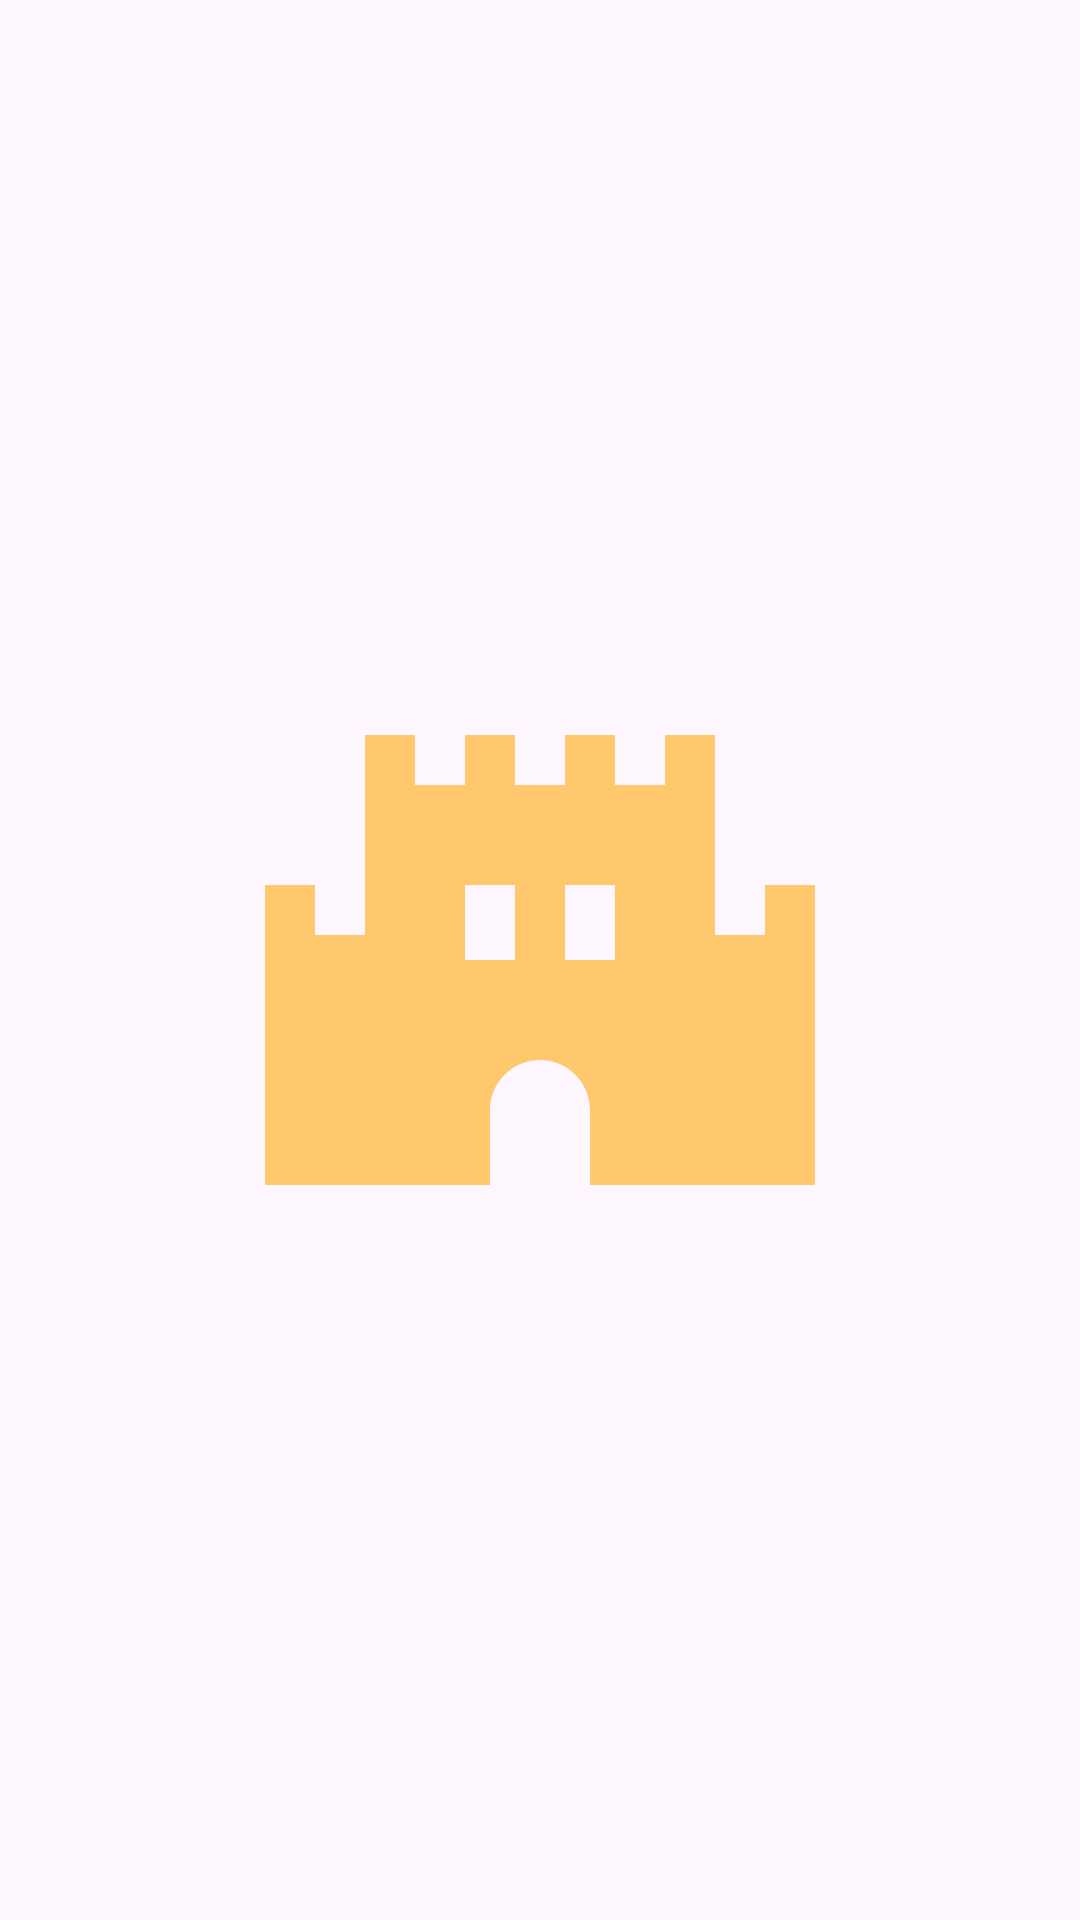

Write the Android layout XML for this screen, with the resource values it uses.
<!-- AndroidManifest.xml: application theme Theme.HistoricalLandmarksPlacemark -->
<!-- res/layout/activity_splash_screen.xml -->
<?xml version="1.0" encoding="utf-8"?>
<RelativeLayout xmlns:android="http://schemas.android.com/apk/res/android"
    xmlns:app="http://schemas.android.com/apk/res-auto"
    xmlns:tools="http://schemas.android.com/tools"
    android:layout_width="match_parent"
    android:layout_height="match_parent"
    tools:context=".main.SplashScreen">

    <ImageView
        android:layout_width="200dp"
        android:layout_height="200dp"
        android:src="@drawable/baseline_castle_24"
        android:layout_centerInParent="true"
        android:id="@+id/iv_castle"/>

</RelativeLayout>
<!-- resources referenced by this layout -->
<resources>
  <!-- drawable baseline_castle_24 (drawable) -->
  <vector android:height="200dp" android:tint="#FFC86C"
      android:viewportHeight="24" android:viewportWidth="24"
      android:width="200dp" xmlns:android="http://schemas.android.com/apk/res/android">
      <path android:fillColor="@android:color/white" android:pathData="M21,9v2h-2V3h-2v2h-2V3h-2v2h-2V3H9v2H7V3H5v8H3V9H1v12h9v-3c0,-1.1 0.9,-2 2,-2s2,0.9 2,2v3h9V9H21zM11,12H9V9h2V12zM15,12h-2V9h2V12z"/>
  </vector>
  <style name="Theme.HistoricalLandmarksPlacemark" parent="Base.Theme.HistoricalLandmarksPlacemark" />
  <style name="Base.Theme.HistoricalLandmarksPlacemark" parent="Theme.Material3.DayNight.NoActionBar">
          
          <item name="colorPrimary">@color/colorAccent</item>
          <item name="colorPrimaryVariant">@color/colorPrimaryDark</item>
          <item name="colorOnPrimary">@color/white</item>
          
          <item name="colorOnSecondary">@color/black</item>
          
          <item name="android:statusBarColor">?attr/colorPrimaryVariant</item>
      </style>
  <color name="colorAccent">#747C92</color>
  <color name="colorPrimaryDark">#000000</color>
  <color name="white">#FFFFFFFF</color>
  <color name="black">#FF000000</color>
</resources>
